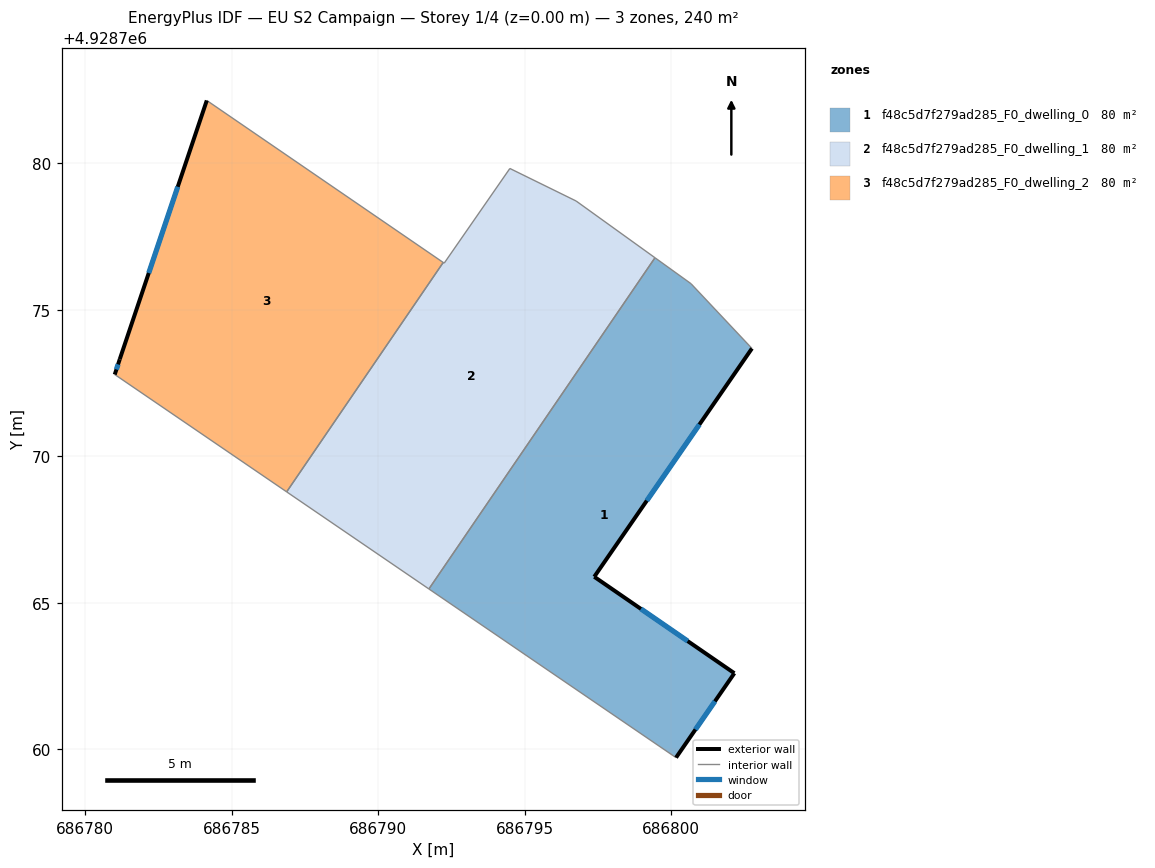
=== STOREY PLAN SPEC (per zone: floor XY polygon, exterior-wall plan segments, windows/doors) ===
zone 1: f48c5d7f279ad285_F0_dwelling_0  (80.1 m²)
  floor: (686800.67, 4928775.89) (686802.75, 4928773.68) (686797.37, 4928765.89) (686802.15, 4928762.60) (686800.16, 4928759.72) (686791.73, 4928765.47) (686799.44, 4928776.77)
  exterior wall: (686802.15, 4928762.60) – (686797.37, 4928765.89)  [5.8 m]
    window: (686800.56, 4928763.70) – (686798.96, 4928764.79)  [1.9 m²]
  exterior wall: (686800.16, 4928759.72) – (686802.15, 4928762.60)  [3.5 m]
    window: (686800.82, 4928760.68) – (686801.49, 4928761.64)  [1.2 m²]
  exterior wall: (686797.37, 4928765.89) – (686802.75, 4928773.68)  [9.5 m]
    window: (686799.16, 4928768.49) – (686800.96, 4928771.08)  [3.2 m²]
  interior walls: 4
zone 2: f48c5d7f279ad285_F0_dwelling_1  (80.1 m²)
  floor: (686796.75, 4928778.71) (686799.44, 4928776.77) (686791.73, 4928765.47) (686786.88, 4928768.79) (686792.22, 4928776.61) (686792.25, 4928776.59) (686794.49, 4928779.82)
  interior walls: 7
zone 3: f48c5d7f279ad285_F0_dwelling_2  (80.0 m²)
  floor: (686792.22, 4928776.61) (686786.88, 4928768.79) (686781.01, 4928772.79) (686781.18, 4928773.31) (686784.15, 4928782.14)
  exterior wall: (686781.18, 4928773.31) – (686781.01, 4928772.79)  [0.5 m]
    window: (686781.12, 4928773.14) – (686781.07, 4928772.96)  [0.2 m²]
  exterior wall: (686784.15, 4928782.14) – (686781.18, 4928773.31)  [9.3 m]
    window: (686783.16, 4928779.20) – (686782.17, 4928776.25)  [3.1 m²]
  interior walls: 3

=== DERIVED (storey summary) ===
Building: EU S2 Campaign
Storey: 1 of 4  (floor level z = 0.00 m)
Storey gross floor area: 240.2 m²
Zones on this storey: 3
  - f48c5d7f279ad285_F0_dwelling_0: floor 80.1 m²; exterior wall 18.8 m (56.3 m²); 3 window(s) 6.3 m²; WWR 11.1%
  - f48c5d7f279ad285_F0_dwelling_1: floor 80.1 m²
  - f48c5d7f279ad285_F0_dwelling_2: floor 80.0 m²; exterior wall 9.9 m (29.6 m²); 2 window(s) 3.3 m²; WWR 11.1%
Zone adjacency (shared interzone walls):
  - f48c5d7f279ad285_F0_dwelling_0 ↔ f48c5d7f279ad285_F0_dwelling_1
  - f48c5d7f279ad285_F0_dwelling_1 ↔ f48c5d7f279ad285_F0_dwelling_2